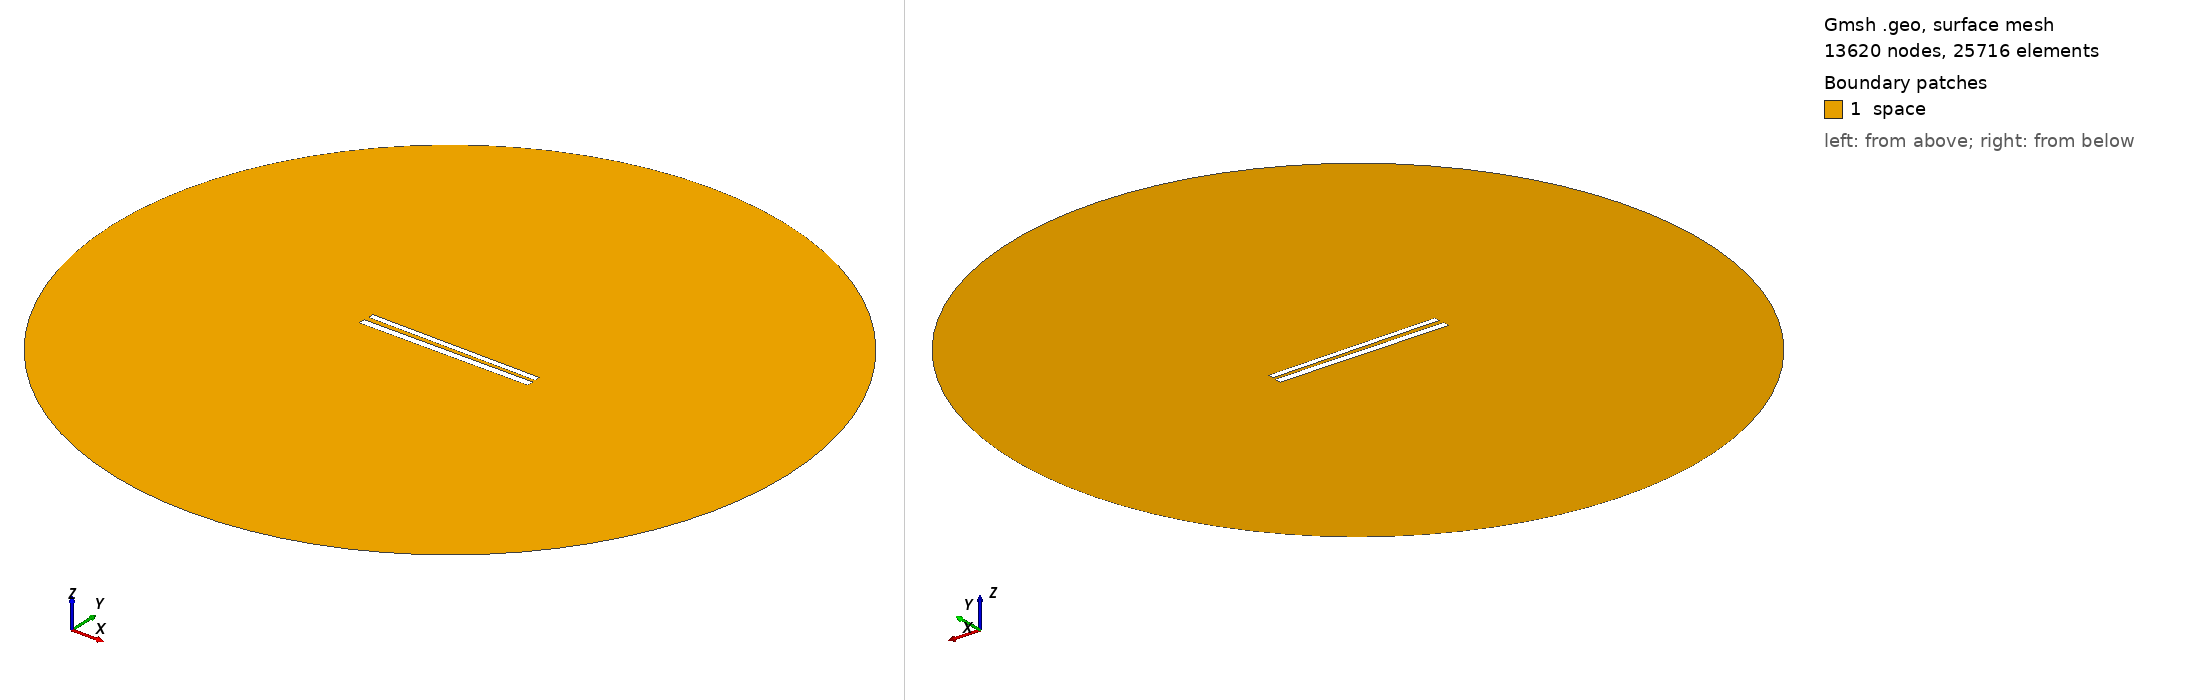

Gmsh geometry script, surface-meshed: 13620 nodes, 25716 surface elements. Boundary patches (legend numbers): 1 space. Left view from above one corner, right view from below the opposite corner. Legend entries are the model's physical surfaces. The drawing asked Gmsh for element sizes between 1% and 20% of the model's largest extent; the script's own settings can give other sizes.

=== 368.geo (drawn) ===
// Set the geometry kernel
SetFactory("OpenCASCADE");

//---------------------------------------
// Rectangles
//---------------------------------------

// Rectangle 1 (top)
Point(1) = {-49.733333333333334, 1.3499999999999999, 0, 1.0};
Point(2) = {49.733333333333334, 1.3499999999999999, 0, 1.0};
Point(3) = {49.733333333333334, 4.816666666666666, 0, 1.0};
Point(4) = {-49.733333333333334, 4.816666666666666, 0, 1.0};

Line(1) = {1, 2};
Line(2) = {2, 3};
Line(3) = {3, 4};
Line(4) = {4, 1};

Line Loop(1) = {1, 2, 3, 4};
Plane Surface(1) = {1};

Rotate { {0, 0, 1}, {0,  1.0833333333333333,  0}, -0.01 } {
  Surface{1};
}

// Rectangle 2 (bottom)
Point(5) = {-50,-1.0833333333333333, 0, 1.0};
Point(6) = { 50,-1.0833333333333333, 0, 1.0};
Point(7) = { 50,-5.083333333333333, 0, 1.0};
Point(8) = {-50,-5.083333333333333, 0, 1.0};

Line(5) = {5, 6};
Line(6) = {6, 7};
Line(7) = {7, 8};
Line(8) = {8, 5};

Line Loop(2) = {5, 6, 7, 8};
Plane Surface(2) = {2}; 


//---------------------------------------
// Circle
//---------------------------------------

// Define points
Point(9) = {0, 0, 0};        // Center
Point(10) = {200, 0, 0};     // Start point
Point(11) = {0, 200, 0};     // 90 degrees
Point(12) = {-200, 0, 0};    // 180 degrees
Point(13) = {0, -200, 0};    // 270 degrees

// Define circle arcs (each needs start, center, end)
Circle(9) = {10, 9, 11};
Circle(10) = {11, 9, 12};
Circle(11) = {12, 9, 13};
Circle(12) = {13, 9, 10};

// Define curve loop and surface if needed
Curve Loop(3) = {9, 10, 11, 12};
Surface(3) = {3};

// Subtract Rectangles from Circle
BooleanDifference{ Surface{3}; Delete; }{ Surface{1}; Surface{2}; Delete; }

//---------------------------------------
// Transfinite Lines and Surface
//---------------------------------------
r = 7;
Transfinite Line {1, 3} = 50*r Using Progression 1;
Transfinite Line {2, 4} = 2*r Using Progression 1;
Transfinite Line {5, 7} = 50*r Using Progression 1;
Transfinite Line {6, 8} = 2*r Using Progression 1;
Transfinite Line {9, 10, 11, 12} = 20 Using Progression 1;

//---------------------------------------
// Define Physical Groups
//---------------------------------------                

//--- Physical Curves
// Physical groups for boundaries
Physical Line("force_segment", 10) = {1};
Physical Line("upper_plate", 11) = {2, 3, 4};
Physical Line("lower_plate", 12) = {5, 6, 7, 8};
Physical Line("boundary", 20) = {9, 10, 11, 12};

//--- Physical Surfaces
Physical Surface("space", 30) = {3};

//---------------------------------------
// 6. Generate the Mesh
//---------------------------------------
Mesh 2;  // 2D mesh generation
